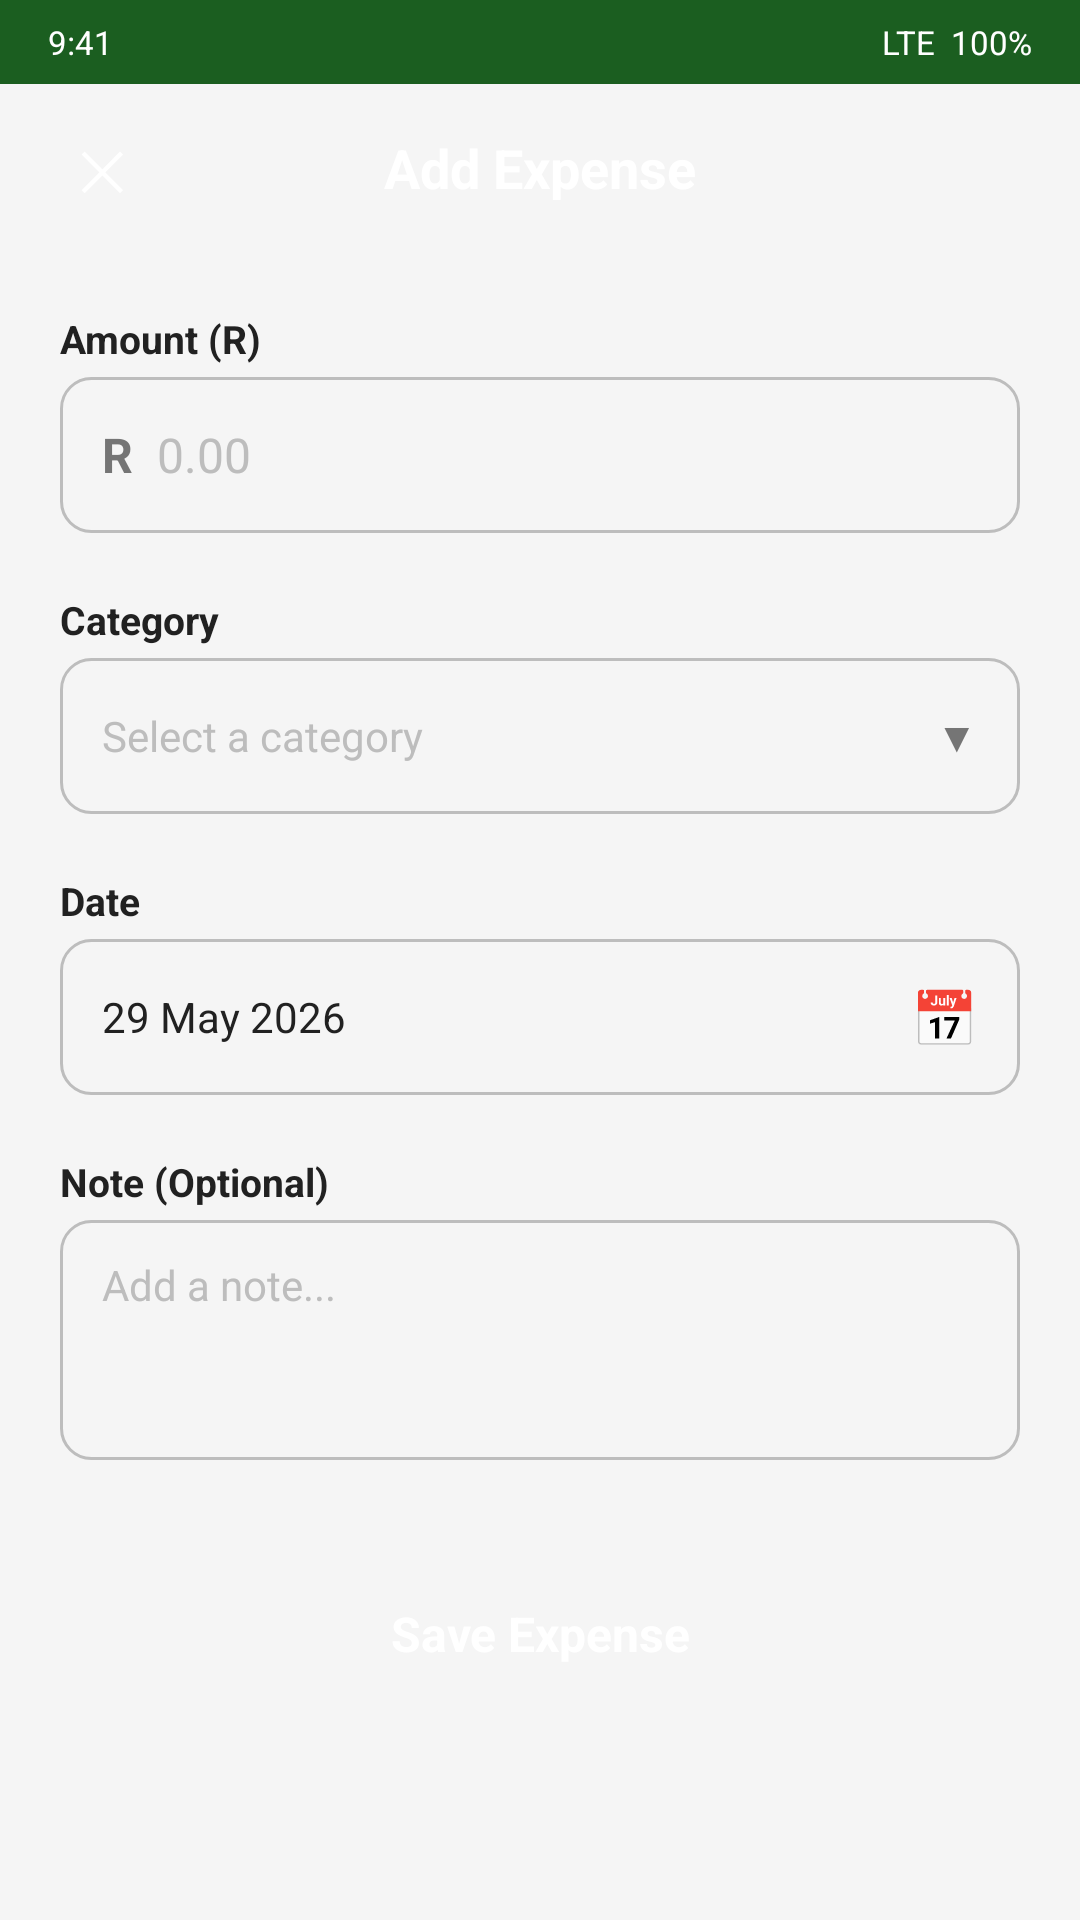

Layout XML and referenced resources for this Android screen:
<!-- AndroidManifest.xml: application theme Theme.Low_Prototypes -->
<!-- res/layout/hifi_affordance_add_expense.xml -->
<?xml version="1.0" encoding="utf-8"?>
<ScrollView xmlns:android="http://schemas.android.com/apk/res/android"
    android:layout_width="match_parent"
    android:layout_height="match_parent"
    android:background="#F5F5F5">

    <LinearLayout
        android:layout_width="match_parent"
        android:layout_height="wrap_content"
        android:orientation="vertical">

        
        <LinearLayout
            android:layout_width="match_parent"
            android:layout_height="28dp"
            android:background="#1B5E20"
            android:paddingHorizontal="16dp"
            android:gravity="center_vertical">
            <TextView android:layout_width="0dp" android:layout_weight="1" android:layout_height="wrap_content" android:text="9:41" android:textSize="11sp" android:textColor="#FFFFFF"/>
            <TextView android:layout_width="wrap_content" android:layout_height="wrap_content" android:text="LTE  100%" android:textSize="11sp" android:textColor="#FFFFFF"/>
        </LinearLayout>

        
        <LinearLayout
            android:layout_width="match_parent"
            android:layout_height="56dp"
            android:background="@drawable/bg_top_bar"
            android:paddingHorizontal="16dp"
            android:gravity="center_vertical">
            <TextView
                android:layout_width="36dp"
                android:layout_height="36dp"
                android:text="✕"
                android:textSize="18sp"
                android:gravity="center"
                android:textColor="#FFFFFF"
                android:contentDescription="Close add expense screen"/>
            <TextView
                android:layout_width="0dp"
                android:layout_weight="1"
                android:layout_height="wrap_content"
                android:text="Add Expense"
                android:textSize="18sp"
                android:textStyle="bold"
                android:gravity="center"
                android:textColor="#FFFFFF"/>
            <View android:layout_width="36dp" android:layout_height="36dp"/>
        </LinearLayout>

        
        <LinearLayout
            android:layout_width="match_parent"
            android:layout_height="wrap_content"
            android:orientation="vertical"
            android:padding="20dp">

            
            <TextView
                android:layout_width="wrap_content"
                android:layout_height="wrap_content"
                android:text="Amount (R)"
                android:textSize="13sp"
                android:textStyle="bold"
                android:textColor="#212121"
                android:layout_marginBottom="4dp"/>
            <LinearLayout
                android:layout_width="match_parent"
                android:layout_height="52dp"
                android:background="@drawable/bg_input_field"
                android:gravity="center_vertical"
                android:paddingHorizontal="14dp"
                android:layout_marginBottom="20dp"
                android:contentDescription="Amount input field, numbers only">
                <TextView
                    android:layout_width="wrap_content"
                    android:layout_height="wrap_content"
                    android:text="R"
                    android:textSize="16sp"
                    android:textStyle="bold"
                    android:textColor="#757575"/>
                <TextView
                    android:layout_width="0dp"
                    android:layout_weight="1"
                    android:layout_height="wrap_content"
                    android:text="  0.00"
                    android:textSize="16sp"
                    android:textColor="#BDBDBD"/>
            </LinearLayout>

            
            <TextView
                android:layout_width="wrap_content"
                android:layout_height="wrap_content"
                android:text="Category"
                android:textSize="13sp"
                android:textStyle="bold"
                android:textColor="#212121"
                android:layout_marginBottom="4dp"/>
            <LinearLayout
                android:layout_width="match_parent"
                android:layout_height="52dp"
                android:background="@drawable/bg_input_field"
                android:gravity="center_vertical"
                android:paddingHorizontal="14dp"
                android:layout_marginBottom="20dp"
                android:contentDescription="Category dropdown, tap to select a category">
                <TextView
                    android:layout_width="0dp"
                    android:layout_weight="1"
                    android:layout_height="wrap_content"
                    android:text="Select a category"
                    android:textSize="14sp"
                    android:textColor="#BDBDBD"/>
                <TextView
                    android:layout_width="wrap_content"
                    android:layout_height="wrap_content"
                    android:text="▼"
                    android:textSize="14sp"
                    android:textColor="#757575"/>
            </LinearLayout>

            
            <TextView
                android:layout_width="wrap_content"
                android:layout_height="wrap_content"
                android:text="Date"
                android:textSize="13sp"
                android:textStyle="bold"
                android:textColor="#212121"
                android:layout_marginBottom="4dp"/>
            <LinearLayout
                android:layout_width="match_parent"
                android:layout_height="52dp"
                android:background="@drawable/bg_input_field"
                android:gravity="center_vertical"
                android:paddingHorizontal="14dp"
                android:layout_marginBottom="20dp"
                android:contentDescription="Date picker, tap to choose a date">
                <TextView
                    android:layout_width="0dp"
                    android:layout_weight="1"
                    android:layout_height="wrap_content"
                    android:text="29 May 2026"
                    android:textSize="14sp"
                    android:textColor="#212121"/>
                <TextView
                    android:layout_width="wrap_content"
                    android:layout_height="wrap_content"
                    android:text="📅"
                    android:textSize="18sp"/>
            </LinearLayout>

            
            <TextView
                android:layout_width="wrap_content"
                android:layout_height="wrap_content"
                android:text="Note (Optional)"
                android:textSize="13sp"
                android:textStyle="bold"
                android:textColor="#212121"
                android:layout_marginBottom="4dp"/>
            <LinearLayout
                android:layout_width="match_parent"
                android:layout_height="80dp"
                android:background="@drawable/bg_input_field"
                android:paddingHorizontal="14dp"
                android:paddingTop="12dp"
                android:layout_marginBottom="32dp"
                android:contentDescription="Optional note field">
                <TextView
                    android:layout_width="wrap_content"
                    android:layout_height="wrap_content"
                    android:text="Add a note..."
                    android:textSize="14sp"
                    android:textColor="#BDBDBD"/>
            </LinearLayout>

            
            <TextView
                android:layout_width="match_parent"
                android:layout_height="52dp"
                android:text="Save Expense"
                android:textSize="16sp"
                android:textStyle="bold"
                android:textColor="#FFFFFF"
                android:gravity="center"
                android:background="@drawable/bg_primary_button"
                android:contentDescription="Save expense button"/>

        </LinearLayout>
    </LinearLayout>
</ScrollView>
<!-- resources referenced by this layout -->
<resources>
  <!-- drawable bg_input_field (drawable) -->
  <?xml version="1.0" encoding="utf-8"?>
  <shape xmlns:android="http://schemas.android.com/apk/res/android"
      android:shape="rectangle">
      <solid android:color="#F5F5F5"/>
      <corners android:radius="10dp"/>
      <stroke android:width="1dp" android:color="#BDBDBD"/>
  </shape>
  <style name="Theme.Low_Prototypes" parent="Base.Theme.Low_Prototypes" />
  <style name="Base.Theme.Low_Prototypes" parent="Theme.Material3.DayNight.NoActionBar">
          
          
      </style>
</resources>
